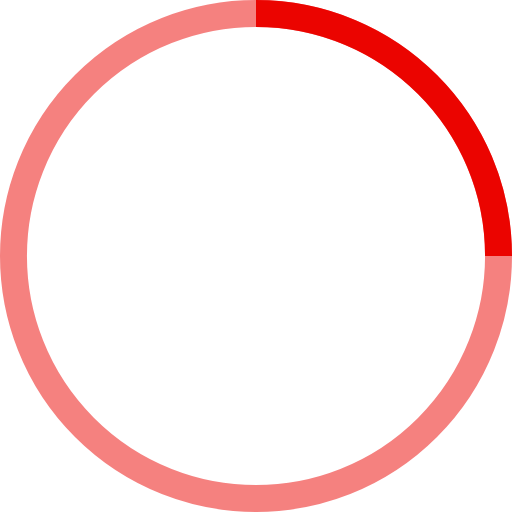
t = 0.00 s
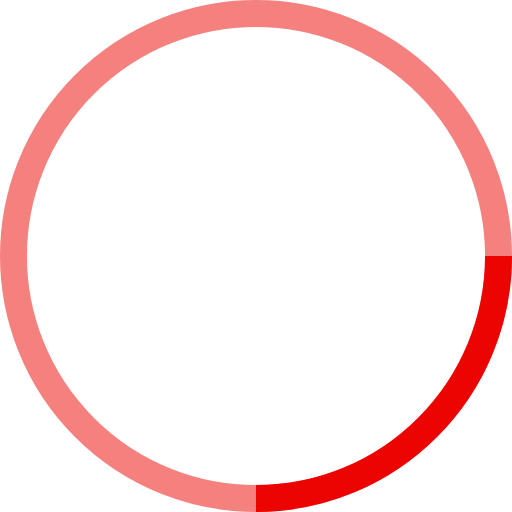
t = 0.25 s
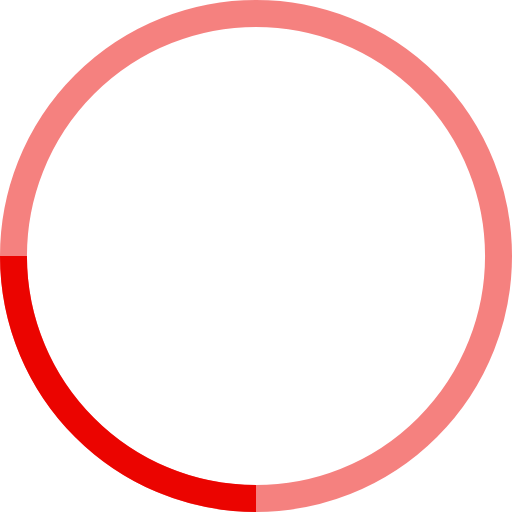
t = 0.50 s
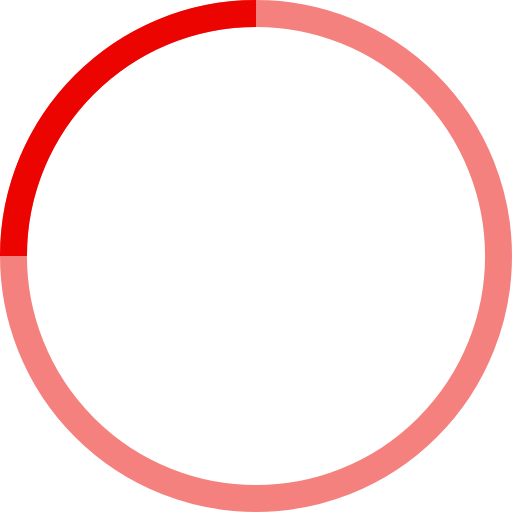
t = 0.75 s

The animated SVG that drew these frames (rendered in a browser with its animation timeline set to each time). Animation: 1 SMIL element (animateTransform=1); one cycle of 1.00 s, repeats indefinitely.

<!-- By Sam Herbert (@sherb), for everyone. More @ http://goo.gl/7AJzbL -->
<svg width="38" height="38" viewBox="0 0 38 38" xmlns="http://www.w3.org/2000/svg" stroke="#eb0400">
    <g fill="none" fill-rule="evenodd">
        <g transform="translate(1 1)" stroke-width="2">
            <circle stroke-opacity=".5" cx="18" cy="18" r="18"/>
            <path d="M36 18c0-9.94-8.06-18-18-18">
                <animateTransform
                    attributeName="transform"
                    type="rotate"
                    from="0 18 18"
                    to="360 18 18"
                    dur="1s"
                    repeatCount="indefinite"/>
            </path>
        </g>
    </g>
</svg>
